Run: headless pygame with SDL's dummy video driver; simulated clock (each Clock.tick advances the game by its frame time, no real sleeping); random seed 0; keys injected as events and as key.get_pressed() state; no mouse input.
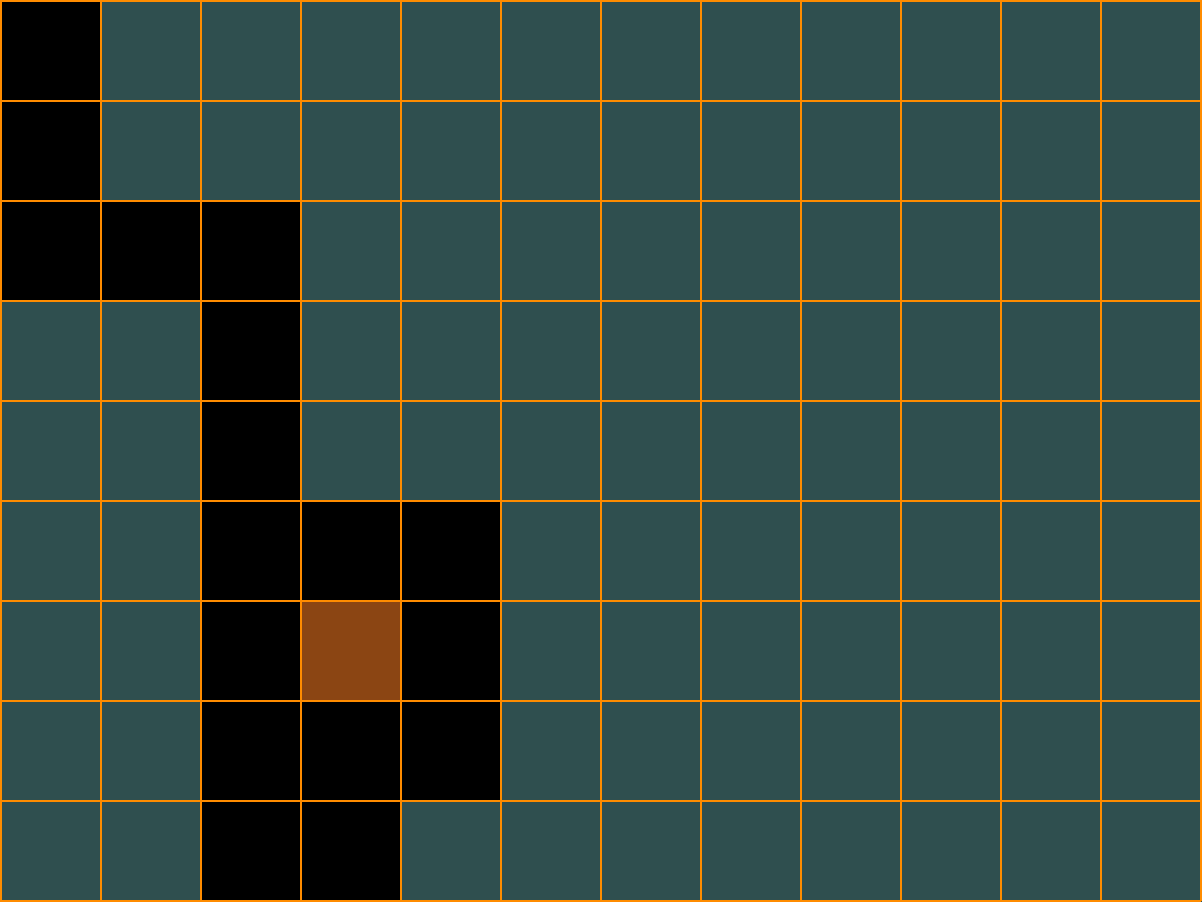
Frame 1 of 4 · flips 1–60 · no input
Frame 2 of 4 · flips 61–180 · tapped SPACE, RETURN · held RIGHT (→), D · screen unchanged from frame 1, image omitted
Frame 3 of 4 · flips 181–300 · held DOWN (↓), S · screen unchanged from frame 2, image omitted
Frame 4 of 4 · flips 301–420 · held LEFT (←), A, UP (↑), W · screen unchanged from frame 3, image omitted

The pygame program that drew these frames:

import pygame
import sys
from random import choice

RES = WIDTH, HEIGHT = (1202, 902)
TILE = 100
COLS = WIDTH // TILE
ROWS = HEIGHT // TILE
FPS = 60

class Game:
    def __init__(self):
        pygame.init()
        self.screen = pygame.display.set_mode(RES)
        self.clock = pygame.time.Clock()
        self.grid_cells = [Cell(col, row) for row in range(ROWS) for col in range(COLS)]
        self.current_cell = self.grid_cells[0]
        self.stack = []
    
    def draw(self):
        self.screen.fill(pygame.Color('darkslategray'))
        [cell.draw(self.screen) for cell in self.grid_cells]
        self.current_cell.visited = True
        self.current_cell.draw_current_cell(self.screen)
        next_cell = self.current_cell.check_neighbors(self.grid_cells)
        if next_cell:
            next_cell.visited = True
            self.current_cell = next_cell
    
    def check_events(self):
        
        for event in pygame.event.get():
            if event.type == pygame.QUIT:
                pygame.quit()
                sys.exit()
                
    def update(self):
        pygame.display.flip()
        self.clock.tick(FPS)
        pygame.display.set_caption('MAZE GENERATOR')
        
    def run(self):
        while True:
            self.check_events()
            self.draw()
            self.update()
            
class Cell:
    def __init__(self, x, y):
        self.x = x
        self.y = y
        self.walls = {'top': True, 'right': True, 'bottom': True, 'left': True}
        self.visited = False
    
    def draw_current_cell(self, screen):
        x = self.x * TILE
        y = self.y * TILE
        pygame.draw.rect(screen, pygame.Color('saddlebrown'), (x + 2, y + 2, TILE - 2, TILE - 2))
        
    def draw(self, screen):
        x = self.x * TILE
        y = self.y * TILE
        
        if self.visited:
            pygame.draw.rect(screen, pygame.Color('black'), (x, y, TILE, TILE))
        
        if self.walls['top']:
            pygame.draw.line(screen, pygame.Color('darkorange'), (x, y), (x + TILE, y), 2)
        if self.walls['right']:
            pygame.draw.line(screen, pygame.Color('darkorange'), (x + TILE, y), (x + TILE, y + TILE), 2)
        if self.walls['bottom']:
            pygame.draw.line(screen, pygame.Color('darkorange'), (x + TILE, y + TILE), (x, y + TILE), 2)
        if self.walls['left']:
            pygame.draw.line(screen, pygame.Color('darkorange'), (x, y + TILE), (x, y), 2)
            
    def check_cell(self,x, y, grid_cells):
        find_index = lambda x, y: x + y * COLS
        if x < 0 or x > COLS + 1 or y < 0 or y > ROWS -1 :
            return False
        return grid_cells[find_index(x, y)]
        
    def check_neighbors(self, grid_cells):
        neighbors = []
        top = self.check_cell(self.x, self.y - 1, grid_cells)
        right = self.check_cell(self.x + 1, self.y, grid_cells)
        bottom = self.check_cell(self.x, self.y + 1, grid_cells)
        left = self.check_cell(self.x - 1, self.y, grid_cells)
        
        if top and not top.visited:
            neighbors.append(top)
        if right and not right.visited:
            neighbors.append(right)
        if bottom and not bottom.visited:
            neighbors.append(bottom)
        if left and not left.visited:
            neighbors.append(left)
            
        return choice(neighbors) if neighbors else False
        
if __name__ == "__main__":
    game = Game()
    game.run()
